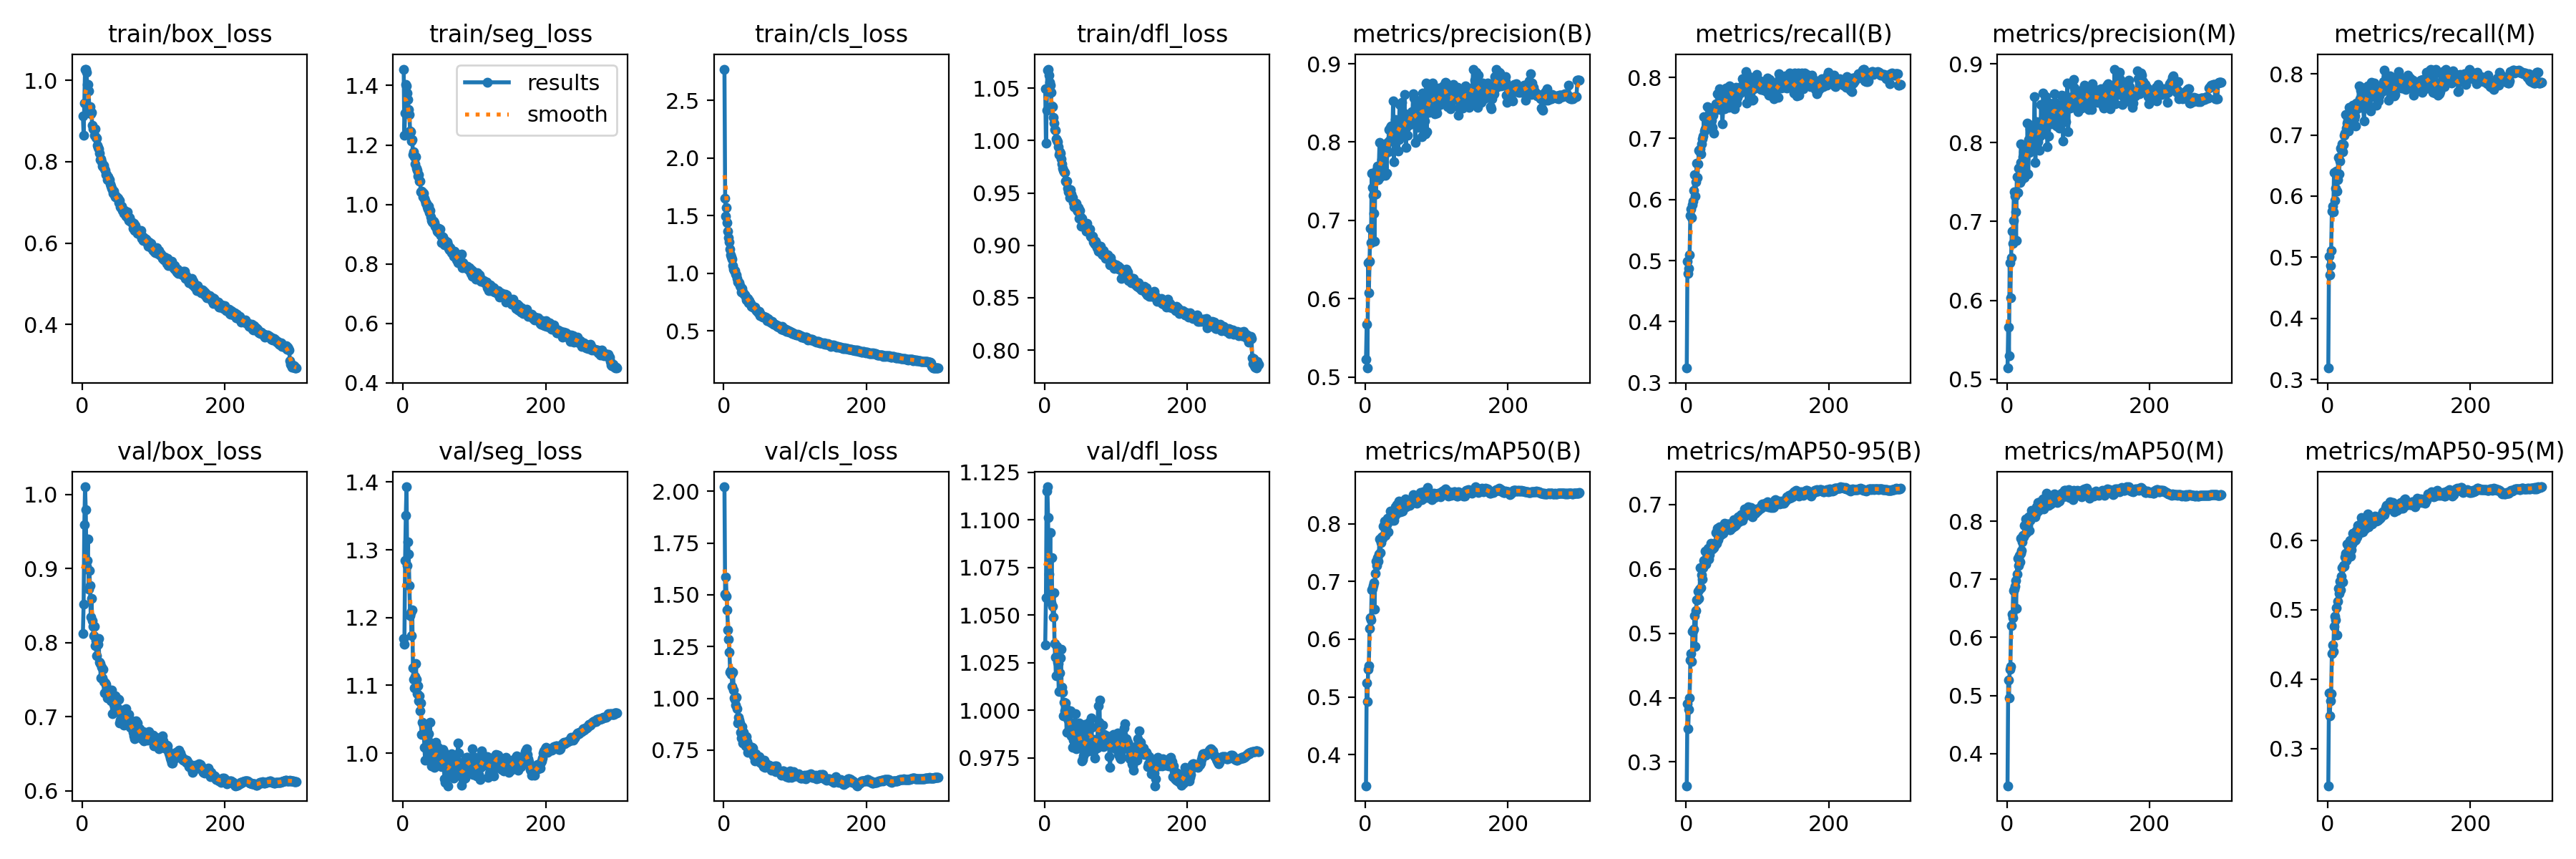

The file beside this chart, header and first rows:
epoch, train/box_loss, train/seg_loss, train/cls_loss, train/dfl_loss, metrics/precision(B), metrics/recall(B), metrics/mAP50(B), metrics/mAP50-95(B), metrics/precision(M), metrics/recall(M), metrics/mAP50(M), metrics/mAP50-95(M), val/box_loss, val/seg_loss, val/cls_loss, val/dfl_loss, lr/pg0, lr/pg1, lr/pg2
1, 0.9118, 1.455, 2.77, 1.05, 0.522, 0.324, 0.346, 0.2631, 0.5141, 0.3188, 0.3445, 0.2464, 0.8125, 1.169, 2.022, 1.034, 0.003326, 0.003326, 0.003326
2, 0.8649, 1.233, 1.652, 0.9978, 0.5669, 0.4994, 0.524, 0.3902, 0.5661, 0.5014, 0.5262, 0.3795, 0.8521, 1.161, 1.502, 1.059, 0.006638, 0.006638, 0.006638
3, 0.9447, 1.307, 1.496, 1.029, 0.5113, 0.4785, 0.4923, 0.3513, 0.5298, 0.4716, 0.4962, 0.3469, 0.9591, 1.284, 1.585, 1.115, 0.009927, 0.009927, 0.009927
4, 1.026, 1.405, 1.569, 1.068, 0.6454, 0.4878, 0.5472, 0.3818, 0.6475, 0.4866, 0.5446, 0.3685, 1.01, 1.351, 1.492, 1.117, 0.009901, 0.009901, 0.009901
5, 1.028, 1.399, 1.438, 1.068, 0.6073, 0.5097, 0.5544, 0.3989, 0.6035, 0.5115, 0.5494, 0.3791, 0.9797, 1.393, 1.426, 1.101, 0.009901, 0.009901, 0.009901
6, 1.02, 1.374, 1.366, 1.063, 0.648, 0.5744, 0.6185, 0.4581, 0.6543, 0.5749, 0.6207, 0.4368, 0.9034, 1.277, 1.329, 1.072, 0.009868, 0.009868, 0.009868
7, 0.9889, 1.353, 1.307, 1.055, 0.6895, 0.5842, 0.6375, 0.4684, 0.688, 0.5841, 0.6395, 0.4493, 0.9109, 1.312, 1.286, 1.062, 0.009835, 0.009835, 0.009835
8, 0.9895, 1.319, 1.271, 1.053, 0.6713, 0.5709, 0.6337, 0.456, 0.6722, 0.574, 0.6342, 0.4402, 0.9402, 1.294, 1.224, 1.093, 0.009802, 0.009802, 0.009802
9, 0.9741, 1.302, 1.212, 1.046, 0.7599, 0.591, 0.6856, 0.503, 0.7012, 0.6391, 0.6808, 0.4759, 0.8721, 1.247, 1.126, 1.056, 0.009769, 0.009769, 0.009769
10, 0.9288, 1.248, 1.162, 1.033, 0.7423, 0.5972, 0.6879, 0.5037, 0.7375, 0.5926, 0.6837, 0.4899, 0.8975, 1.203, 1.133, 1.08, 0.009736, 0.009736, 0.009736
11, 0.9345, 1.244, 1.144, 1.033, 0.7314, 0.6146, 0.6924, 0.5058, 0.7323, 0.6132, 0.6884, 0.4851, 0.8771, 1.207, 1.115, 1.054, 0.009703, 0.009703, 0.009703
12, 0.9184, 1.213, 1.122, 1.022, 0.7091, 0.6405, 0.6973, 0.5277, 0.7125, 0.641, 0.6977, 0.5028, 0.835, 1.173, 1.057, 1.049, 0.00967, 0.00967, 0.00967
13, 0.9209, 1.218, 1.066, 1.017, 0.6733, 0.6052, 0.652, 0.479, 0.6756, 0.6081, 0.6497, 0.4634, 0.8602, 1.211, 1.126, 1.062, 0.009637, 0.009637, 0.009637
14, 0.8889, 1.168, 1.035, 1.011, 0.7571, 0.6293, 0.7144, 0.5351, 0.7564, 0.6268, 0.7097, 0.5121, 0.8296, 1.126, 1.04, 1.035, 0.009604, 0.009604, 0.009604
15, 0.8809, 1.178, 1.024, 1.01, 0.7336, 0.6598, 0.7346, 0.5522, 0.7364, 0.6634, 0.7358, 0.5304, 0.8222, 1.109, 1.003, 1.028, 0.009571, 0.009571, 0.009571
16, 0.8811, 1.159, 1.022, 1.002, 0.7648, 0.6365, 0.7272, 0.5522, 0.7675, 0.6366, 0.7242, 0.5235, 0.8094, 1.096, 0.9938, 1.018, 0.009538, 0.009538, 0.009538
17, 0.8655, 1.135, 0.9944, 1, 0.7696, 0.6579, 0.741, 0.5647, 0.7682, 0.6575, 0.7407, 0.5405, 0.8219, 1.113, 0.9671, 1.034, 0.009505, 0.009505, 0.009505
18, 0.8802, 1.161, 0.9878, 0.9988, 0.7519, 0.6803, 0.7353, 0.5542, 0.7498, 0.6785, 0.7302, 0.5282, 0.7963, 1.132, 1.005, 1.025, 0.009472, 0.009472, 0.009472
19, 0.8592, 1.121, 0.9543, 0.9941, 0.7684, 0.6795, 0.7476, 0.5679, 0.7752, 0.6761, 0.7448, 0.548, 0.8024, 1.109, 0.9492, 1.025, 0.009439, 0.009439, 0.009439
20, 0.8575, 1.116, 0.9255, 0.9865, 0.7999, 0.6832, 0.7739, 0.6014, 0.7989, 0.6857, 0.7712, 0.56, 0.7824, 1.087, 0.882, 1.01, 0.009406, 0.009406, 0.009406
21, 0.8407, 1.095, 0.9226, 0.9893, 0.7561, 0.6749, 0.7499, 0.571, 0.753, 0.6726, 0.7495, 0.5395, 0.7971, 1.099, 0.9084, 1.02, 0.009373, 0.009373, 0.009373
22, 0.8344, 1.101, 0.9173, 0.9881, 0.7692, 0.6911, 0.7675, 0.5907, 0.7705, 0.6843, 0.7644, 0.5635, 0.7982, 1.077, 0.8956, 1.028, 0.00934, 0.00934, 0.00934
23, 0.8321, 1.077, 0.8947, 0.9829, 0.778, 0.6998, 0.7778, 0.5837, 0.7823, 0.6994, 0.7761, 0.5623, 0.8062, 1.084, 0.8804, 1.032, 0.009307, 0.009307, 0.009307
24, 0.8203, 1.079, 0.8829, 0.9778, 0.7905, 0.7038, 0.7743, 0.6014, 0.7883, 0.703, 0.7726, 0.5763, 0.7741, 1.063, 0.8365, 1.012, 0.009274, 0.009274, 0.009274
25, 0.805, 1.043, 0.8354, 0.974, 0.7637, 0.7356, 0.7957, 0.6133, 0.7559, 0.7339, 0.7925, 0.5811, 0.7714, 1.074, 0.8096, 1.01, 0.009241, 0.009241, 0.009241
26, 0.8068, 1.046, 0.8661, 0.9713, 0.7818, 0.7119, 0.7803, 0.6096, 0.7793, 0.7108, 0.7784, 0.5708, 0.7523, 1.028, 0.8643, 0.9972, 0.009208, 0.009208, 0.009208
27, 0.8002, 1.042, 0.8365, 0.9699, 0.7901, 0.7153, 0.805, 0.6273, 0.7891, 0.7193, 0.8041, 0.5947, 0.7669, 1.046, 0.7833, 1.004, 0.009175, 0.009175, 0.009175
28, 0.789, 1.025, 0.8254, 0.9697, 0.7572, 0.7174, 0.7797, 0.6078, 0.7606, 0.7219, 0.7802, 0.5745, 0.7524, 1.028, 0.836, 0.9995, 0.009142, 0.009142, 0.009142
29, 0.7866, 1.036, 0.8197, 0.9615, 0.7942, 0.7232, 0.7977, 0.6169, 0.8249, 0.7069, 0.8004, 0.5903, 0.7642, 1.04, 0.8179, 1.004, 0.009109, 0.009109, 0.009109
30, 0.791, 1.02, 0.8091, 0.9607, 0.7605, 0.7524, 0.7983, 0.624, 0.7602, 0.7456, 0.7927, 0.5905, 0.748, 1.009, 0.804, 1.001, 0.009076, 0.009076, 0.009076
31, 0.7813, 1.013, 0.7978, 0.9616, 0.7997, 0.7335, 0.8094, 0.632, 0.8036, 0.7347, 0.8072, 0.5999, 0.7324, 0.9899, 0.7717, 0.9884, 0.009043, 0.009043, 0.009043
32, 0.778, 1.004, 0.7682, 0.9548, 0.7873, 0.7188, 0.7856, 0.6153, 0.7872, 0.7176, 0.7846, 0.577, 0.7459, 1.028, 0.8139, 0.9957, 0.00901, 0.00901, 0.00901
33, 0.7675, 1.003, 0.778, 0.9514, 0.8159, 0.7286, 0.8057, 0.622, 0.8172, 0.7245, 0.802, 0.586, 0.7443, 1.04, 0.7917, 0.9984, 0.008977, 0.008977, 0.008977
34, 0.7677, 0.9915, 0.7786, 0.9513, 0.8018, 0.7467, 0.8113, 0.6302, 0.8217, 0.7306, 0.8107, 0.5949, 0.7394, 1.004, 0.7391, 0.9942, 0.008944, 0.008944, 0.008944
35, 0.7554, 0.9851, 0.7467, 0.9456, 0.8189, 0.7503, 0.8215, 0.6401, 0.8169, 0.7485, 0.8188, 0.6099, 0.7258, 0.9927, 0.745, 0.9919, 0.008911, 0.008911, 0.008911
36, 0.7631, 0.9932, 0.7653, 0.9533, 0.8208, 0.7295, 0.814, 0.6341, 0.8206, 0.7304, 0.8125, 0.5988, 0.7348, 1.029, 0.7684, 0.9995, 0.008878, 0.008878, 0.008878
37, 0.7568, 0.9733, 0.7469, 0.9488, 0.8028, 0.7184, 0.8053, 0.6304, 0.7967, 0.7266, 0.8073, 0.6003, 0.727, 1.016, 0.7437, 0.9864, 0.008845, 0.008845, 0.008845
38, 0.7559, 0.9787, 0.7399, 0.9458, 0.8107, 0.7377, 0.8144, 0.6389, 0.8195, 0.7314, 0.8094, 0.5998, 0.7272, 1.045, 0.7399, 0.9935, 0.008812, 0.008812, 0.008812
39, 0.7446, 0.9582, 0.7135, 0.9457, 0.8529, 0.7093, 0.8066, 0.6332, 0.8585, 0.7144, 0.8084, 0.6008, 0.7266, 1.004, 0.754, 0.9806, 0.008779, 0.008779, 0.008779
40, 0.7406, 0.9457, 0.72, 0.9411, 0.7745, 0.7501, 0.8056, 0.6385, 0.7751, 0.7522, 0.8076, 0.6139, 0.7213, 0.9816, 0.7631, 0.9843, 0.008746, 0.008746, 0.008746
41, 0.7339, 0.9412, 0.7039, 0.9365, 0.8011, 0.7492, 0.8136, 0.637, 0.8083, 0.7431, 0.8126, 0.6049, 0.7358, 0.9909, 0.7593, 0.9884, 0.008713, 0.008713, 0.008713
42, 0.7309, 0.9398, 0.7081, 0.9378, 0.8292, 0.7563, 0.8299, 0.6561, 0.8267, 0.7516, 0.825, 0.6213, 0.7047, 0.9917, 0.7227, 0.9841, 0.00868, 0.00868, 0.00868
43, 0.7228, 0.9429, 0.7006, 0.9376, 0.8214, 0.7479, 0.8165, 0.64, 0.819, 0.7528, 0.8164, 0.6107, 0.7273, 1.003, 0.7314, 0.9982, 0.008647, 0.008647, 0.008647
44, 0.7268, 0.9392, 0.704, 0.9402, 0.8092, 0.7729, 0.8334, 0.663, 0.8011, 0.7797, 0.8325, 0.6212, 0.7166, 0.9787, 0.6983, 0.9797, 0.008614, 0.008614, 0.008614
45, 0.7186, 0.9279, 0.6886, 0.9343, 0.8129, 0.7581, 0.8191, 0.6449, 0.8097, 0.7591, 0.8192, 0.6184, 0.7245, 0.9969, 0.732, 0.9885, 0.008581, 0.008581, 0.008581
46, 0.7132, 0.9241, 0.6736, 0.9329, 0.7885, 0.7704, 0.825, 0.6498, 0.7906, 0.773, 0.8201, 0.6115, 0.728, 1.016, 0.7156, 0.992, 0.008548, 0.008548, 0.008548
47, 0.7149, 0.9194, 0.6729, 0.9363, 0.8036, 0.782, 0.8391, 0.665, 0.8081, 0.7775, 0.8342, 0.6326, 0.7178, 0.9919, 0.6996, 0.9868, 0.008515, 0.008515, 0.008515
48, 0.7112, 0.9096, 0.665, 0.9257, 0.8478, 0.7478, 0.8347, 0.6561, 0.8486, 0.7484, 0.8326, 0.6282, 0.7252, 1.009, 0.7066, 0.9932, 0.008482, 0.008482, 0.008482
49, 0.7118, 0.9065, 0.6598, 0.9331, 0.8165, 0.753, 0.8212, 0.6531, 0.8174, 0.7552, 0.8238, 0.6117, 0.7121, 1.009, 0.7073, 0.9904, 0.008449, 0.008449, 0.008449
50, 0.7103, 0.9195, 0.6711, 0.9275, 0.8156, 0.7539, 0.8262, 0.6592, 0.8284, 0.7444, 0.8257, 0.6194, 0.7077, 0.9846, 0.7196, 0.9806, 0.008416, 0.008416, 0.008416
51, 0.6996, 0.9033, 0.6298, 0.9183, 0.8512, 0.724, 0.8342, 0.6636, 0.8629, 0.7232, 0.8386, 0.6251, 0.7234, 0.9921, 0.6893, 0.9889, 0.008383, 0.008383, 0.008383
52, 0.7044, 0.9164, 0.6468, 0.926, 0.8098, 0.7507, 0.8218, 0.6549, 0.8118, 0.7516, 0.8218, 0.6159, 0.6914, 0.9856, 0.6933, 0.9733, 0.00835, 0.00835, 0.00835
53, 0.689, 0.8951, 0.6328, 0.9221, 0.8116, 0.7624, 0.8302, 0.666, 0.8209, 0.7604, 0.8289, 0.629, 0.6952, 0.9843, 0.6886, 0.9741, 0.008317, 0.008317, 0.008317
54, 0.6864, 0.8705, 0.6275, 0.9195, 0.8373, 0.7483, 0.8364, 0.671, 0.8379, 0.7484, 0.8341, 0.6321, 0.6974, 0.9802, 0.6843, 0.9761, 0.008284, 0.008284, 0.008284
55, 0.6915, 0.8917, 0.6185, 0.9193, 0.8605, 0.7563, 0.8395, 0.6668, 0.8588, 0.7532, 0.8365, 0.6231, 0.6976, 0.9883, 0.6796, 0.9825, 0.008251, 0.008251, 0.008251
56, 0.6794, 0.8904, 0.6259, 0.9179, 0.8118, 0.7825, 0.8428, 0.6687, 0.8293, 0.7803, 0.8479, 0.6374, 0.7096, 1.006, 0.6694, 0.9927, 0.008218, 0.008218, 0.008218
57, 0.6807, 0.8766, 0.6179, 0.9187, 0.7931, 0.7728, 0.8289, 0.6659, 0.7948, 0.7741, 0.8293, 0.6195, 0.6971, 1.003, 0.7013, 0.9844, 0.008185, 0.008185, 0.008185
58, 0.6734, 0.8648, 0.6227, 0.9134, 0.8199, 0.7714, 0.8338, 0.6702, 0.83, 0.7707, 0.8329, 0.6281, 0.6884, 0.9623, 0.6673, 0.9799, 0.008152, 0.008152, 0.008152
59, 0.6795, 0.879, 0.6223, 0.9208, 0.809, 0.7825, 0.8322, 0.6674, 0.8087, 0.7783, 0.8269, 0.6304, 0.698, 0.9565, 0.6885, 0.9783, 0.008119, 0.008119, 0.008119
60, 0.677, 0.8655, 0.605, 0.9165, 0.8312, 0.7504, 0.8331, 0.6701, 0.8505, 0.7387, 0.8331, 0.6336, 0.7011, 0.9974, 0.6804, 0.9823, 0.008086, 0.008086, 0.008086
... 240 more rows
